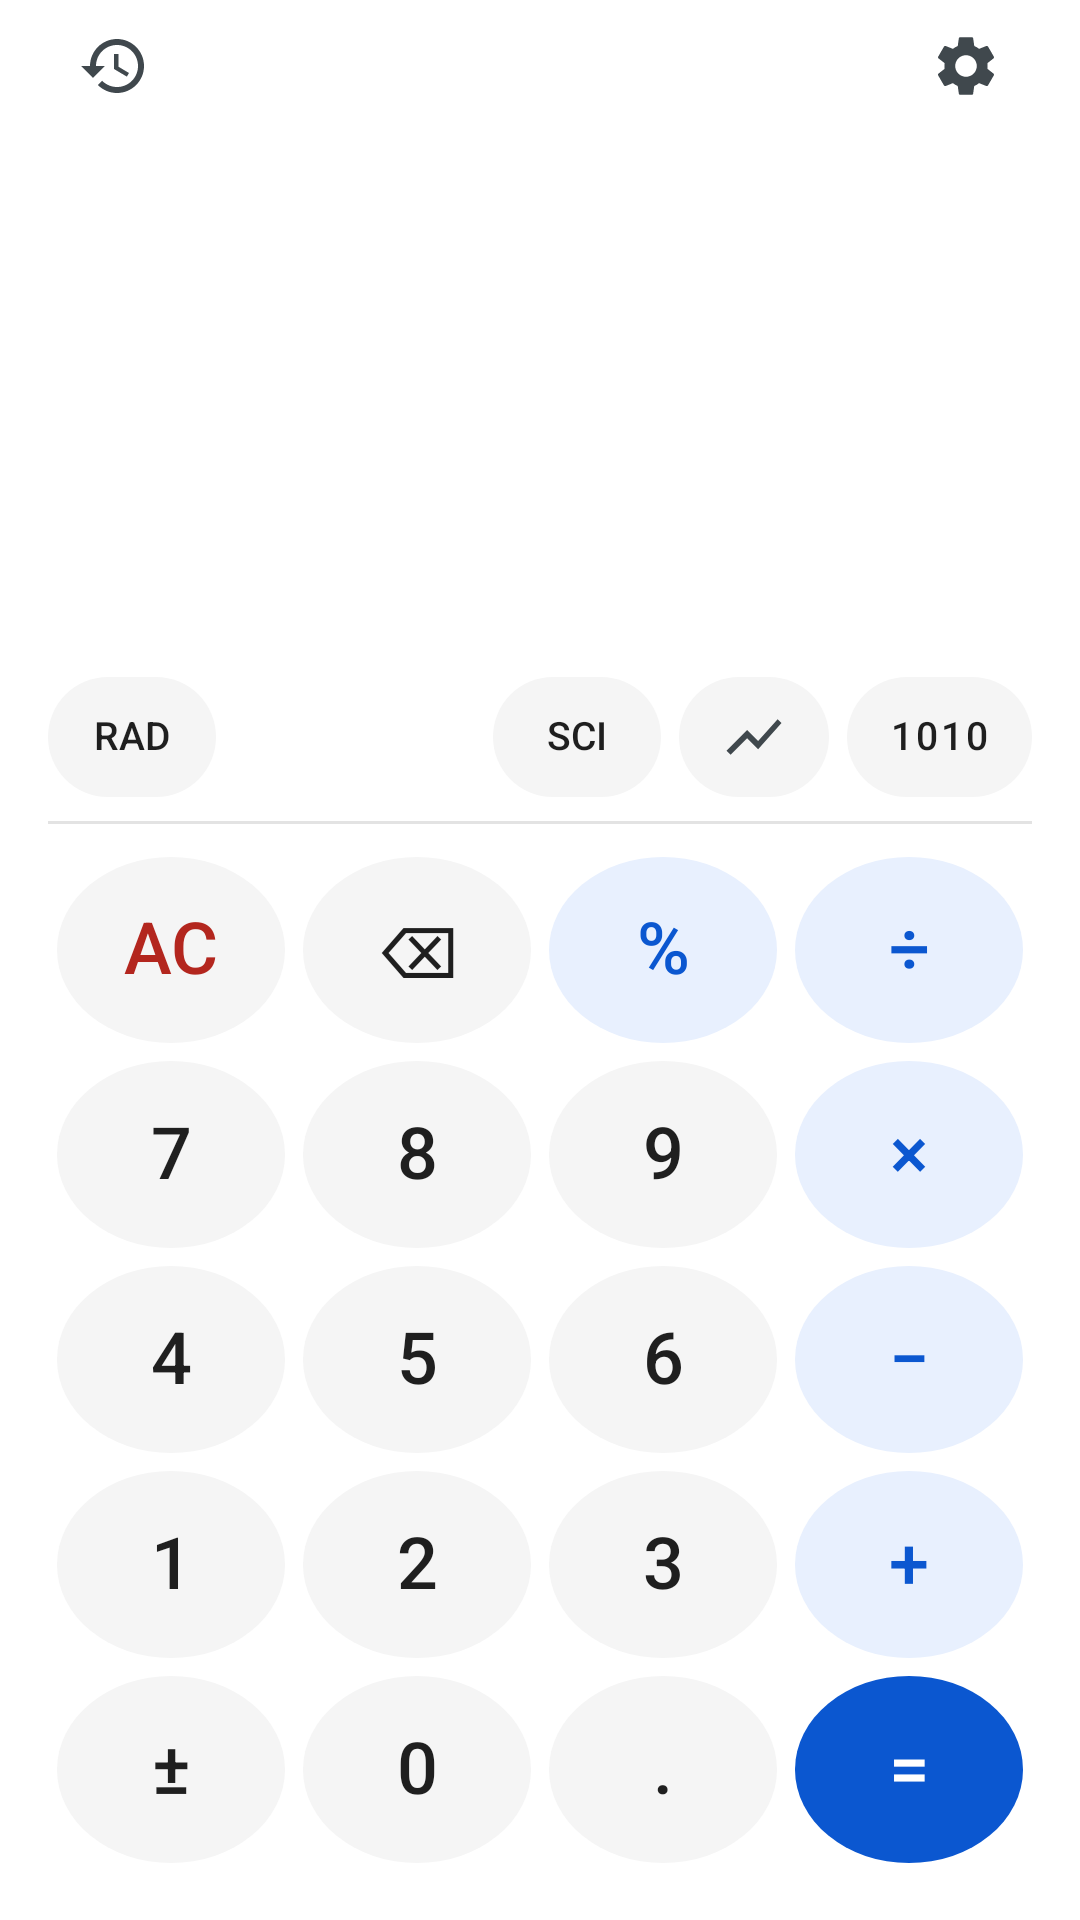

Write the Android layout XML for this screen, with the resource values it uses.
<!-- AndroidManifest.xml: application theme Theme.Calculator -->
<!-- res/layout/activity_main.xml -->
<?xml version="1.0" encoding="utf-8"?>
<LinearLayout xmlns:android="http://schemas.android.com/apk/res/android"
    android:id="@+id/rootLayout"
    android:layout_width="match_parent"
    android:layout_height="match_parent"
    android:orientation="vertical"
    android:background="@color/window_bg"
    android:fitsSystemWindows="true"
    android:paddingHorizontal="@dimen/screen_padding"
    android:paddingBottom="@dimen/screen_padding">

    <LinearLayout
        android:layout_width="match_parent"
        android:layout_height="wrap_content"
        android:orientation="horizontal"
        android:gravity="center_vertical">

        <ImageButton
            android:id="@+id/historyButton"
            style="@style/ToolbarIcon"
            android:src="@drawable/ic_history"
            android:contentDescription="@string/cd_history" />

        <View
            android:layout_width="0dp"
            android:layout_height="1dp"
            android:layout_weight="1" />

        <ImageButton
            android:id="@+id/settingsButton"
            style="@style/ToolbarIcon"
            android:src="@drawable/ic_settings"
            android:contentDescription="@string/cd_settings" />
    </LinearLayout>

    <Space
        android:id="@+id/displaySpacer"
        android:layout_width="match_parent"
        android:layout_height="0dp"
        android:layout_weight="0.3" />

    <HorizontalScrollView
        android:id="@+id/formulaScroll"
        android:layout_width="match_parent"
        android:layout_height="wrap_content"
        android:fillViewport="true"
        android:scrollbars="none"
        android:fadingEdgeLength="20dp"
        android:requiresFadingEdge="horizontal">

        <TextView
            android:id="@+id/formula"
            android:layout_width="wrap_content"
            android:layout_height="wrap_content"
            android:minWidth="1dp"
            android:gravity="end|center_vertical"
            android:maxLines="1"
            android:textColor="@color/display_text"
            android:textSize="@dimen/display_formula_text"
            android:textIsSelectable="true"
            android:fontFamily="sans-serif-light" />
    </HorizontalScrollView>

    <TextView
        android:id="@+id/result"
        android:layout_width="match_parent"
        android:layout_height="wrap_content"
        android:gravity="end|center_vertical"
        android:maxLines="1"
        android:ellipsize="start"
        android:minHeight="30dp"
        android:textColor="@color/result_text"
        android:textSize="@dimen/display_result_text" />

    <LinearLayout
        android:layout_width="match_parent"
        android:layout_height="wrap_content"
        android:orientation="horizontal"
        android:gravity="center_vertical"
        android:layout_marginTop="4dp">

        <Button
            android:id="@+id/angleToggle"
            style="@style/CalcChip"
            android:text="RAD" />

        <View
            android:layout_width="0dp"
            android:layout_height="1dp"
            android:layout_weight="1" />

        <Button
            android:id="@+id/sciToggle"
            style="@style/CalcChip"
            android:layout_marginEnd="6dp"
            android:text="@string/sci_toggle"
            android:contentDescription="@string/cd_sci" />

        <ImageButton
            android:id="@+id/graphButton"
            style="@style/ToolbarChip"
            android:layout_marginEnd="6dp"
            android:src="@drawable/ic_function"
            android:contentDescription="@string/cd_graph" />

        <Button
            android:id="@+id/programmerButton"
            style="@style/CalcChip"
            android:letterSpacing="0.08"
            android:text="@string/prog_toggle"
            android:contentDescription="@string/cd_programmer" />
    </LinearLayout>

    <View
        android:layout_width="match_parent"
        android:layout_height="1dp"
        android:layout_marginVertical="8dp"
        android:background="@color/divider" />

    <LinearLayout
        android:id="@+id/keypadArea"
        android:layout_width="match_parent"
        android:layout_height="0dp"
        android:layout_weight="1"
        android:orientation="vertical">

        <include
            android:id="@+id/sciPad"
            layout="@layout/keypad_scientific"
            android:layout_width="match_parent"
            android:layout_height="0dp"
            android:layout_weight="5"
            android:visibility="gone" />

        <include
            android:id="@+id/numPad"
            layout="@layout/keypad_numeric"
            android:layout_width="match_parent"
            android:layout_height="0dp"
            android:layout_weight="5" />
    </LinearLayout>

</LinearLayout>
<!-- res/layout/keypad_scientific.xml (included above) -->
<?xml version="1.0" encoding="utf-8"?>
<LinearLayout xmlns:android="http://schemas.android.com/apk/res/android"
    android:layout_width="match_parent"
    android:layout_height="wrap_content"
    android:orientation="vertical">

    <LinearLayout style="@style/CalcRow">
        <Button android:id="@+id/keyLparen" style="@style/CalcKey.Sci" android:text="(" />
        <Button android:id="@+id/keyRparen" style="@style/CalcKey.Sci" android:text=")" />
        <Button android:id="@+id/keySqr" style="@style/CalcKey.Sci" android:text="x²" />
        <Button android:id="@+id/keyPow" style="@style/CalcKey.Sci" android:text="^" />
    </LinearLayout>

    <LinearLayout style="@style/CalcRow">
        <Button android:id="@+id/keySin" style="@style/CalcKey.Sci" android:text="sin" />
        <Button android:id="@+id/keyCos" style="@style/CalcKey.Sci" android:text="cos" />
        <Button android:id="@+id/keyTan" style="@style/CalcKey.Sci" android:text="tan" />
        <Button android:id="@+id/keySqrt" style="@style/CalcKey.Sci" android:text="√" />
    </LinearLayout>

    <LinearLayout style="@style/CalcRow">
        <Button android:id="@+id/keyAsin" style="@style/CalcKey.Sci" android:text="sin⁻¹" />
        <Button android:id="@+id/keyAcos" style="@style/CalcKey.Sci" android:text="cos⁻¹" />
        <Button android:id="@+id/keyAtan" style="@style/CalcKey.Sci" android:text="tan⁻¹" />
        <Button android:id="@+id/keyRecip" style="@style/CalcKey.Sci" android:text="x⁻¹" />
    </LinearLayout>

    <LinearLayout style="@style/CalcRow">
        <Button android:id="@+id/keyLn" style="@style/CalcKey.Sci" android:text="ln" />
        <Button android:id="@+id/keyLog" style="@style/CalcKey.Sci" android:text="log" />
        <Button android:id="@+id/keyFact" style="@style/CalcKey.Sci" android:text="x!" />
        <Button android:id="@+id/keyEe" style="@style/CalcKey.Sci" android:text="EE" />
    </LinearLayout>

    <LinearLayout style="@style/CalcRow">
        <Button android:id="@+id/keyPi" style="@style/CalcKey.Sci" android:text="π" />
        <Button android:id="@+id/keyEuler" style="@style/CalcKey.Sci" android:text="e" />
        <Button android:id="@+id/keyAbs" style="@style/CalcKey.Sci" android:text="|x|" />
        <Button android:id="@+id/keyComma" style="@style/CalcKey.Sci" android:text="," />
    </LinearLayout>
</LinearLayout>
<!-- res/layout/keypad_numeric.xml (included above) -->
<?xml version="1.0" encoding="utf-8"?>
<LinearLayout xmlns:android="http://schemas.android.com/apk/res/android"
    android:layout_width="match_parent"
    android:layout_height="wrap_content"
    android:orientation="vertical">

    <LinearLayout style="@style/CalcRow">
        <Button android:id="@+id/keyClear" style="@style/CalcKey.Clear"
            android:text="@string/key_clear" android:contentDescription="@string/cd_clear" />
        <Button android:id="@+id/keyDelete" style="@style/CalcKey"
            android:text="@string/key_delete" android:contentDescription="@string/cd_delete" />
        <Button android:id="@+id/keyPct" style="@style/CalcKey.Op"
            android:text="@string/key_percent" />
        <Button android:id="@+id/keyDiv" style="@style/CalcKey.Op"
            android:text="@string/key_divide" />
    </LinearLayout>

    <LinearLayout style="@style/CalcRow">
        <Button android:id="@+id/key7" style="@style/CalcKey" android:text="7" />
        <Button android:id="@+id/key8" style="@style/CalcKey" android:text="8" />
        <Button android:id="@+id/key9" style="@style/CalcKey" android:text="9" />
        <Button android:id="@+id/keyMul" style="@style/CalcKey.Op"
            android:text="@string/key_multiply" />
    </LinearLayout>

    <LinearLayout style="@style/CalcRow">
        <Button android:id="@+id/key4" style="@style/CalcKey" android:text="4" />
        <Button android:id="@+id/key5" style="@style/CalcKey" android:text="5" />
        <Button android:id="@+id/key6" style="@style/CalcKey" android:text="6" />
        <Button android:id="@+id/keySub" style="@style/CalcKey.Op"
            android:text="@string/key_subtract" />
    </LinearLayout>

    <LinearLayout style="@style/CalcRow">
        <Button android:id="@+id/key1" style="@style/CalcKey" android:text="1" />
        <Button android:id="@+id/key2" style="@style/CalcKey" android:text="2" />
        <Button android:id="@+id/key3" style="@style/CalcKey" android:text="3" />
        <Button android:id="@+id/keyAdd" style="@style/CalcKey.Op"
            android:text="@string/key_add" />
    </LinearLayout>

    <LinearLayout style="@style/CalcRow">
        <Button android:id="@+id/keyNeg" style="@style/CalcKey"
            android:text="@string/key_negate" />
        <Button android:id="@+id/key0" style="@style/CalcKey" android:text="0" />
        <Button android:id="@+id/keyDot" style="@style/CalcKey"
            android:text="@string/key_dot" />
        <Button android:id="@+id/keyEquals" style="@style/CalcKey.Equals"
            android:text="@string/key_equals" />
    </LinearLayout>
</LinearLayout>
<!-- resources referenced by this layout -->
<resources>
  <color name="display_text">#1F1F1F</color>
  <color name="divider">#E3E3E3</color>
  <color name="result_text">#5F6368</color>
  <color name="window_bg">#FFFFFF</color>
  <dimen name="display_formula_text">34sp</dimen>
  <dimen name="display_result_text">22sp</dimen>
  <dimen name="screen_padding">16dp</dimen>
  <string name="cd_clear">Clear</string>
  <string name="cd_delete">Delete last entry</string>
  <string name="cd_graph">Graph</string>
  <string name="cd_history">History</string>
  <string name="cd_programmer">Programmer calculator</string>
  <string name="cd_sci">Scientific keypad</string>
  <string name="cd_settings">Settings</string>
  <string name="key_add">+</string>
  <string name="key_clear">AC</string>
  <string name="key_delete">⌫</string>
  <string name="key_divide">÷</string>
  <string name="key_dot">.</string>
  <string name="key_equals">=</string>
  <string name="key_multiply">×</string>
  <string name="key_negate">±</string>
  <string name="key_percent">%</string>
  <string name="key_subtract">−</string>
  <string name="prog_toggle">1010</string>
  <string name="sci_toggle">SCI</string>
  <style name="CalcKey.Clear">
          <item name="android:textColor">@color/key_text_clear</item>
      </style>
  <style name="CalcKey.Equals">
          <item name="android:background">@drawable/key_circle_equals</item>
          <item name="android:textColor">@color/key_text_equals</item>
      </style>
  <style name="CalcKey.Op">
          <item name="android:background">@drawable/key_circle_accent</item>
          <item name="android:textColor">@color/key_text_op</item>
      </style>
  <style name="CalcKey.Sci">
          <item name="android:background">@drawable/key_background</item>
          <item name="android:textColor">@color/key_text_op</item>
          <item name="android:textSize">16sp</item>
      </style>
  <style name="CalcRow">
          <item name="android:layout_width">match_parent</item>
          <item name="android:layout_height">0dp</item>
          <item name="android:layout_weight">1</item>
          <item name="android:orientation">horizontal</item>
      </style>
  <style name="ToolbarIcon">
          <item name="android:layout_width">44dp</item>
          <item name="android:layout_height">44dp</item>
          <item name="android:background">?android:attr/selectableItemBackgroundBorderless</item>
          <item name="android:scaleType">center</item>
      </style>
  <color name="key_text">#1F1F1F</color>
  <dimen name="key_margin">3dp</dimen>
  <!-- drawable key_circle (drawable) -->
  <?xml version="1.0" encoding="utf-8"?>
  <ripple xmlns:android="http://schemas.android.com/apk/res/android"
      android:color="?android:attr/colorControlHighlight">
      <item>
          <shape android:shape="oval">
              <solid android:color="@color/key_bg" />
          </shape>
      </item>
  </ripple>
  <dimen name="key_text_size">24sp</dimen>
  <color name="key_text_clear">#B3261E</color>
  <!-- drawable key_circle_equals (drawable) -->
  <?xml version="1.0" encoding="utf-8"?>
  <ripple xmlns:android="http://schemas.android.com/apk/res/android"
      android:color="?android:attr/colorControlHighlight">
      <item>
          <shape android:shape="oval">
              <solid android:color="@color/key_bg_equals" />
          </shape>
      </item>
  </ripple>
  <color name="key_text_equals">#FFFFFF</color>
  <!-- drawable key_circle_accent (drawable) -->
  <?xml version="1.0" encoding="utf-8"?>
  <ripple xmlns:android="http://schemas.android.com/apk/res/android"
      android:color="?android:attr/colorControlHighlight">
      <item>
          <shape android:shape="oval">
              <solid android:color="@color/key_bg_accent" />
          </shape>
      </item>
  </ripple>
  <color name="key_text_op">#0B57D0</color>
  <color name="key_bg">#F5F5F5</color>
  <color name="key_bg_equals">#0B57D0</color>
  <color name="key_bg_accent">#E8F0FE</color>
</resources>
